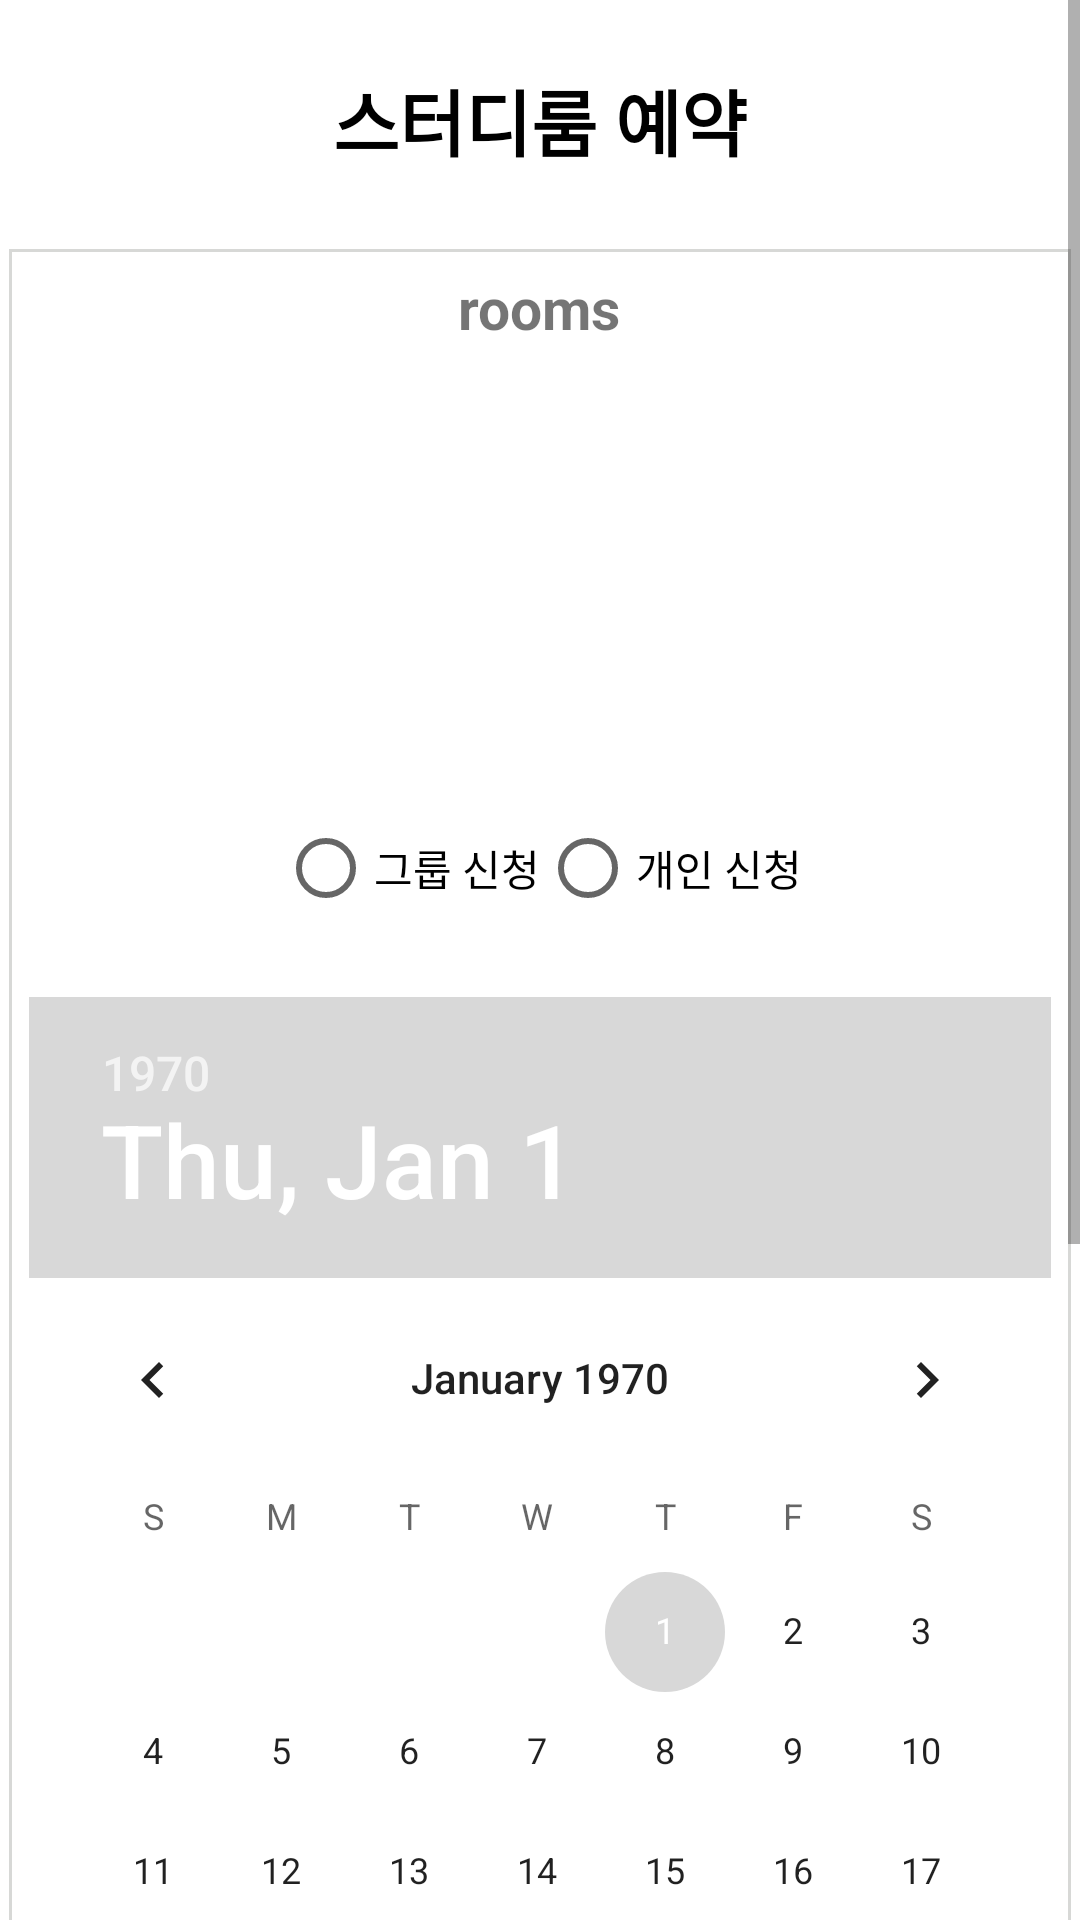

Layout XML and referenced resources for this Android screen:
<!-- AndroidManifest.xml: application theme Theme.Ex1 -->
<!-- res/layout/activity_room_reservation.xml -->
<?xml version="1.0" encoding="utf-8"?>
<ScrollView xmlns:android="http://schemas.android.com/apk/res/android"
    xmlns:app="http://schemas.android.com/apk/res-auto"
    xmlns:tools="http://schemas.android.com/tools"
    android:layout_width="match_parent"
    android:layout_height="match_parent"
    android:gravity="center_horizontal"
    android:orientation="vertical">
    <LinearLayout
        android:layout_width="match_parent"
        android:layout_height="match_parent"
        android:orientation="vertical"
        android:gravity="center">
        <TextView
            android:layout_width="match_parent"
            android:layout_height="80dp"
            android:gravity="center"
            android:text="스터디룸 예약"
            android:textColor="#000000"
            android:textSize="24sp"
            android:textStyle="bold"/>
        <LinearLayout
            android:layout_width="match_parent"
            android:layout_height="wrap_content"
            android:gravity="center_horizontal"
            android:layout_margin="3dp"
            android:background="@drawable/rectangle"
            android:orientation="vertical"
            android:padding="20px"
            tools:layout_editor_absoluteX="1dp"
            tools:layout_editor_absoluteY="201dp">
            <TextView
                android:id="@+id/room_num_text"
                android:layout_width="wrap_content"
                android:layout_height="wrap_content"
                android:layout_gravity="center_horizontal"
                android:text="rooms"
                android:textSize="19sp"
                android:textStyle="bold"/>
            <ListView
                android:id="@+id/room_info"
                android:layout_width="match_parent"
                android:layout_height="150dp"
                android:visibility="visible"
                />
            <RadioGroup
                android:id="@+id/group_or_personal"
                android:layout_width="wrap_content"
                android:layout_height="wrap_content"
                android:orientation="horizontal">
                <RadioButton
                    android:id="@+id/check_group"
                    android:layout_width="wrap_content"
                    android:layout_height="wrap_content"
                    android:text="그룹 신청"/>
                <RadioButton
                    android:id="@+id/check_personal"
                    android:layout_width="wrap_content"
                    android:layout_height="wrap_content"
                    android:text="개인 신청"/>

            </RadioGroup>

            <Spinner
                android:id="@+id/group_select"
                android:layout_width="wrap_content"
                android:layout_height="match_parent"
                android:entries="@array/filter"
                android:visibility="gone" />
            <androidx.recyclerview.widget.RecyclerView
                android:id="@+id/recyclerView_memberList"
                android:layout_width="match_parent"
                android:layout_height="200dp"
                android:scrollbars="vertical"
                android:scrollbarSize="15dp"
                android:visibility="gone"
                />
            <LinearLayout
                android:id="@+id/layout"
                android:layout_width="match_parent"
                android:layout_height="match_parent"
                android:orientation="vertical"
                android:visibility="visible"
                android:gravity="center">
                <TextView
                    android:id="@+id/date_text"
                    android:layout_width="wrap_content"
                    android:layout_height="wrap_content"
                    />
                <DatePicker
                    android:id="@+id/date_picker"
                    android:layout_width="wrap_content"
                    android:layout_height="wrap_content"/>
                <LinearLayout
                    android:layout_width="wrap_content"
                    android:layout_height="wrap_content"
                    android:orientation="vertical">
                    <LinearLayout
                        android:layout_width="wrap_content"
                        android:layout_height="wrap_content"
                        android:orientation="horizontal">
                        <Button
                            android:id="@+id/time1"
                            android:layout_weight="1"
                            android:layout_width="wrap_content"
                            android:layout_height="wrap_content"
                            android:text="09:00"/>
                        <Button
                            android:id="@+id/time2"
                            android:layout_weight="1"
                            android:layout_width="wrap_content"
                            android:layout_height="wrap_content"
                            android:text="09:30"/>
                        <Button
                            android:id="@+id/time3"
                            android:layout_weight="1"
                            android:layout_width="wrap_content"
                            android:layout_height="wrap_content"
                            android:text="10:00"/>
                        <Button
                            android:id="@+id/time4"
                            android:layout_weight="1"
                            android:layout_width="wrap_content"
                            android:layout_height="wrap_content"
                            android:text="10:30"/>
                        <Button
                            android:id="@+id/time5"
                            android:layout_weight="1"
                            android:layout_width="wrap_content"
                            android:layout_height="wrap_content"
                            android:text="11:00"/>
                        <Button
                            android:id="@+id/time6"
                            android:layout_weight="1"
                            android:layout_width="wrap_content"
                            android:layout_height="wrap_content"
                            android:text="11:30"/>
                    </LinearLayout>
                    <LinearLayout
                        android:layout_width="wrap_content"
                        android:layout_height="wrap_content"
                        android:orientation="horizontal">
                        <Button
                            android:id="@+id/time7"
                            android:layout_weight="1"
                            android:layout_width="wrap_content"
                            android:layout_height="wrap_content"
                            android:text="12:00"/>
                        <Button
                            android:id="@+id/time8"
                            android:layout_weight="1"
                            android:layout_width="wrap_content"
                            android:layout_height="wrap_content"
                            android:text="12:30"/>
                        <Button
                            android:id="@+id/time9"
                            android:layout_weight="1"
                            android:layout_width="wrap_content"
                            android:layout_height="wrap_content"
                            android:text="13:00"/>
                        <Button
                            android:id="@+id/time10"
                            android:layout_weight="1"
                            android:layout_width="wrap_content"
                            android:layout_height="wrap_content"
                            android:text="13:30"/>
                        <Button
                            android:id="@+id/time11"
                            android:layout_weight="1"
                            android:layout_width="wrap_content"
                            android:layout_height="wrap_content"
                            android:text="14:00"/>
                        <Button
                            android:id="@+id/time12"
                            android:layout_weight="1"
                            android:layout_width="wrap_content"
                            android:layout_height="wrap_content"
                            android:text="14:30"/>
                    </LinearLayout>
                    <LinearLayout
                        android:layout_width="wrap_content"
                        android:layout_height="wrap_content"
                        android:orientation="horizontal">
                        <Button
                            android:id="@+id/time13"
                            android:layout_weight="1"
                            android:layout_width="wrap_content"
                            android:layout_height="wrap_content"
                            android:text="15:00"/>
                        <Button
                            android:id="@+id/time14"
                            android:layout_weight="1"
                            android:layout_width="wrap_content"
                            android:layout_height="wrap_content"
                            android:text="15:30"/>
                        <Button
                            android:id="@+id/time15"
                            android:layout_weight="1"
                            android:layout_width="wrap_content"
                            android:layout_height="wrap_content"
                            android:text="16:00"/>
                        <Button
                            android:id="@+id/time16"
                            android:layout_weight="1"
                            android:layout_width="wrap_content"
                            android:layout_height="wrap_content"
                            android:text="16:30"/>
                        <Button
                            android:id="@+id/time17"
                            android:layout_weight="1"
                            android:layout_width="wrap_content"
                            android:layout_height="wrap_content"
                            android:text="17:00"/>
                        <Button
                            android:id="@+id/time18"
                            android:layout_weight="1"
                            android:layout_width="wrap_content"
                            android:layout_height="wrap_content"
                            android:text="17:30"/>
                    </LinearLayout>

                </LinearLayout>
            <Button
                android:id="@+id/reservation_time_go"
                android:layout_width="wrap_content"
                android:layout_height="wrap_content"
                android:text="예약"/>
            </LinearLayout>
        </LinearLayout>
        <Button
            android:id="@+id/timebtn"
            android:layout_width="wrap_content"
            android:layout_height="wrap_content"
            android:visibility="gone"
            android:text="09:00"/>
        <Button
            android:id="@+id/timebtn2"
            android:layout_width="wrap_content"
            android:layout_height="wrap_content"
            android:visibility="gone"
            android:text="10:00"/>
    </LinearLayout>
</ScrollView>
<!-- resources referenced by this layout -->
<resources>
  <string-array name="filter">
          <item>최근</item>
          <item>오래된</item>
          <item>이름-오름차순</item>
          <item>이름-내림차순</item>
      </string-array>
  <!-- drawable rectangle (drawable) -->
  <?xml version="1.0" encoding="utf-8"?>
  <shape xmlns:android="http://schemas.android.com/apk/res/android"
      android:shape="rectangle">
      <stroke android:color="#D7D8D6"
              android:width="1dp"
  
              />
  
  
  </shape>
  <style name="Theme.Ex1" parent="Theme.MaterialComponents.DayNight.DarkActionBar">
          
          <item name="colorPrimary">#000000</item>
          <item name="colorPrimaryVariant">#000000</item>
          <item name="colorOnPrimary">@color/white</item>
          
          <item name="colorSecondary">#D8D8D8</item>
          <item name="colorSecondaryVariant">@color/teal_700</item>
          <item name="colorOnSecondary">@color/black</item>
          
          <item name="android:statusBarColor" tools:targetApi="l">?attr/colorPrimaryVariant</item>
          
          <item name="windowNoTitle">true</item>
      </style>
  <!-- not gathered from this repository: default colours our renderer supplied (Android Studio template values) -->
  <color name="teal_700">#FF018786</color>
  <color name="black">#FF000000</color>
  <color name="white">#FFFFFFFF</color>
</resources>
